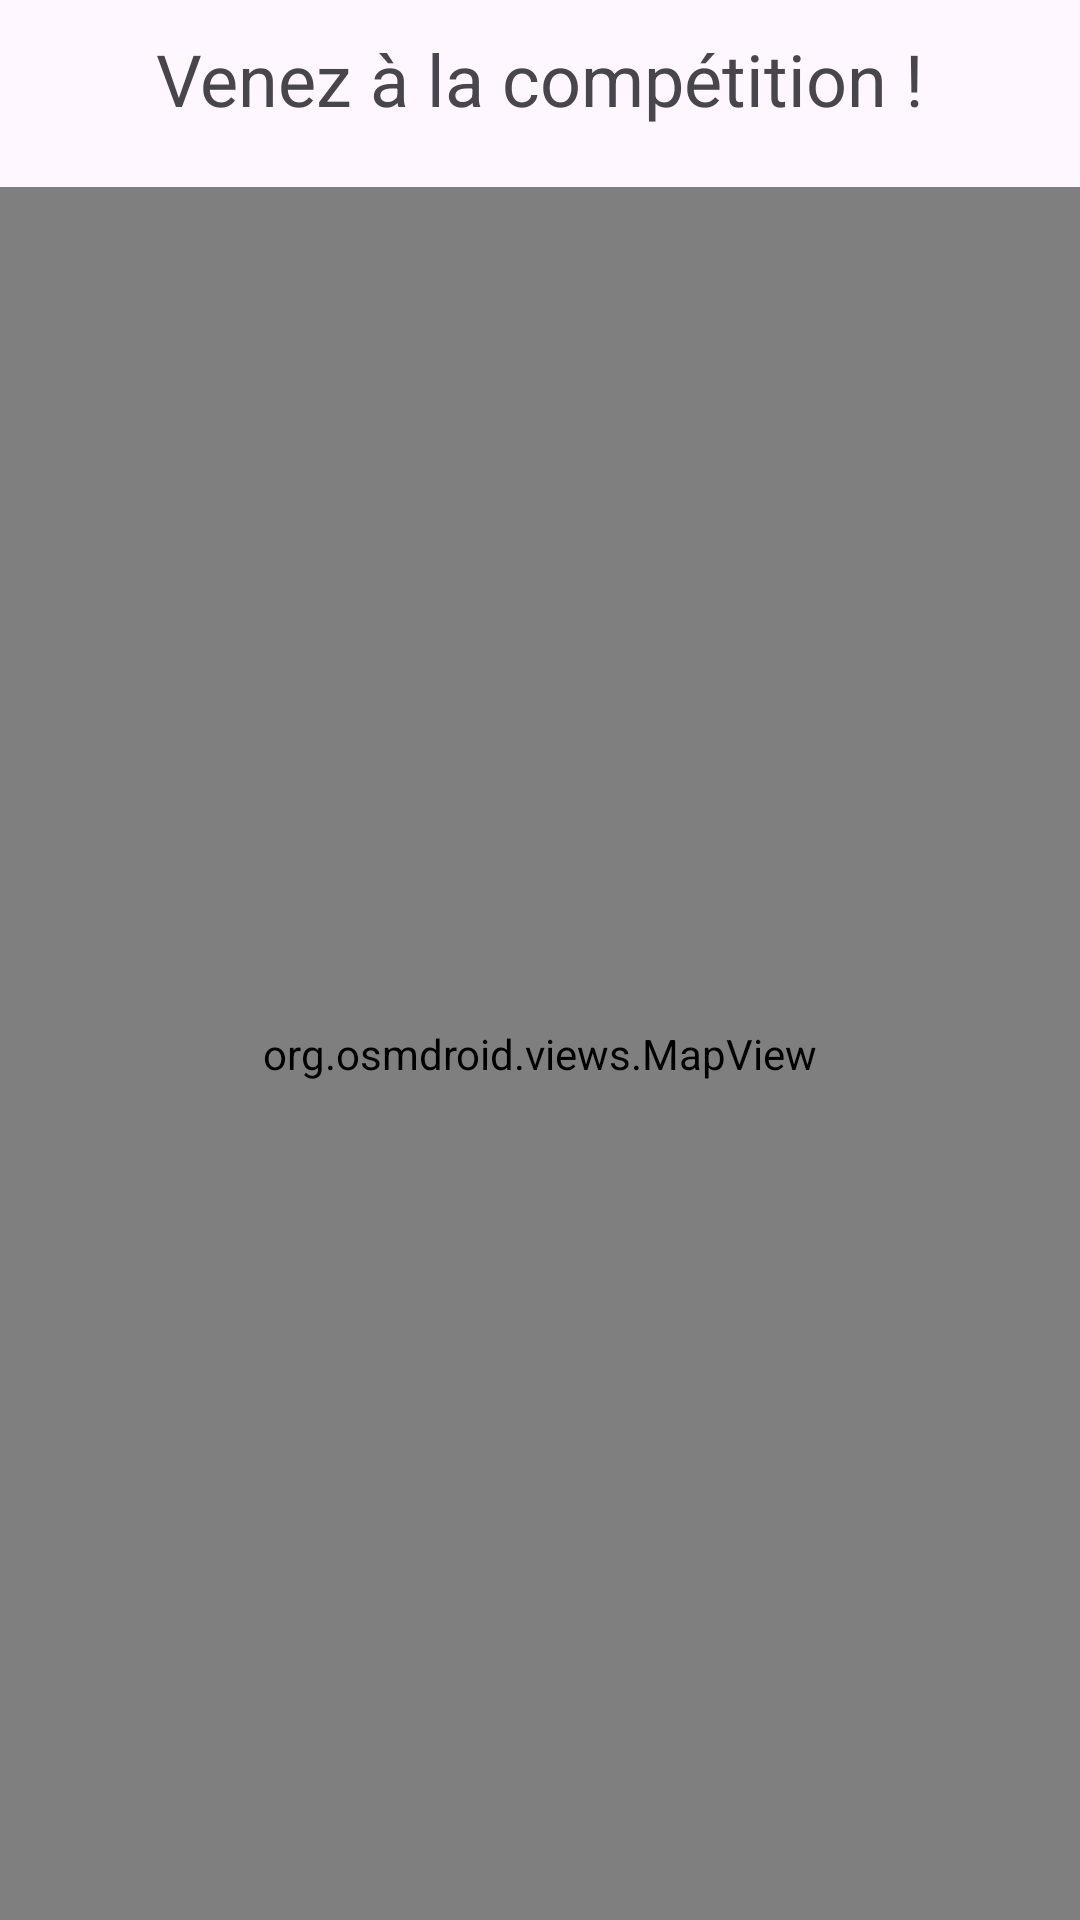

Produce the Android XML layout that renders to this screen, including the resource entries it uses.
<!-- AndroidManifest.xml: application theme Theme.BalanceTaLan -->
<!-- res/layout/map_fragment.xml -->
<?xml version="1.0" encoding="utf-8"?>
<LinearLayout
    xmlns:android="http://schemas.android.com/apk/res/android"
    xmlns:tools="http://schemas.android.com/tools"
    android:orientation="vertical"
    android:layout_width="match_parent"
    android:layout_height="match_parent">

    <TextView
        android:layout_width="match_parent"
        android:layout_height="wrap_content"
        android:gravity="center"
        android:textSize="24sp"
        android:layout_marginTop="10dp"
        android:layout_marginBottom="20dp"
        android:text="Venez à la compétition !" />

    <org.osmdroid.views.MapView
        android:id="@+id/map"
        android:layout_width="match_parent"
        android:layout_height="match_parent" />

</LinearLayout>
<!-- resources referenced by this layout -->
<resources>
  <style name="Theme.BalanceTaLan" parent="Base.Theme.BalanceTaLan" />
  <style name="Base.Theme.BalanceTaLan" parent="Theme.Material3.DayNight.NoActionBar">
          
          
      </style>
</resources>
